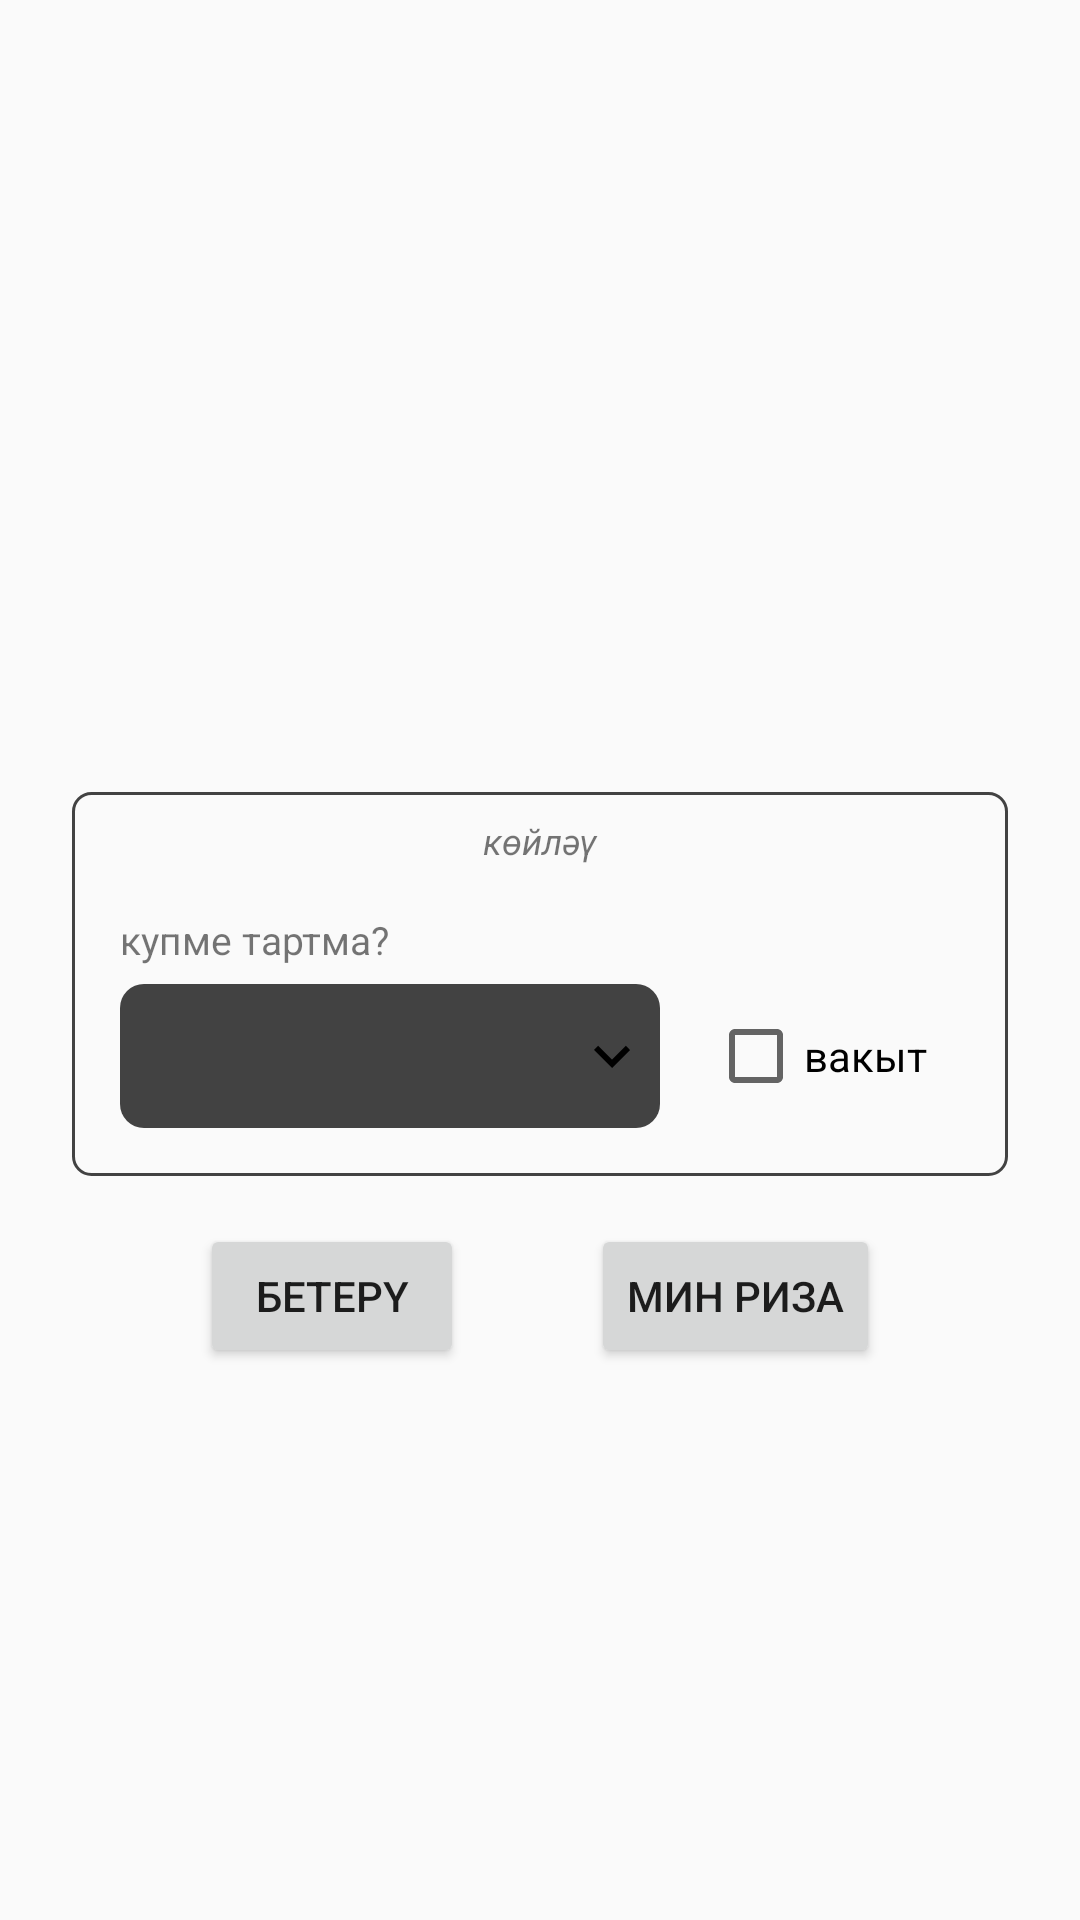

Here is an Android app screen rendered from its layout file. Give the layout XML and the strings, colors and styles it references.
<!-- AndroidManifest.xml: application theme Theme.GuessingGame -->
<!-- res/layout/activity_options.xml -->
<?xml version="1.0" encoding="utf-8"?>
<androidx.constraintlayout.widget.ConstraintLayout
    xmlns:android="http://schemas.android.com/apk/res/android"
    xmlns:app="http://schemas.android.com/apk/res-auto"
    xmlns:tools="http://schemas.android.com/tools"
    android:layout_width="match_parent"
    android:layout_height="match_parent">

    <androidx.constraintlayout.widget.Guideline
        android:id="@+id/beginGuideline"
        android:layout_width="wrap_content"
        android:layout_height="wrap_content"
        android:orientation="vertical"
        app:layout_constraintGuide_begin="24dp"/>

    <androidx.constraintlayout.widget.Guideline
        android:id="@+id/endGuideline"
        android:layout_width="wrap_content"
        android:layout_height="wrap_content"
        android:orientation="vertical"
        app:layout_constraintGuide_end="24dp"/>

    <androidx.constraintlayout.widget.ConstraintLayout
        android:id="@+id/optionsContainer"
        style="@style/Form"
        app:layout_constraintStart_toStartOf="@id/beginGuideline"
        app:layout_constraintEnd_toEndOf="@id/endGuideline"
        app:layout_constraintTop_toTopOf="parent"
        app:layout_constraintBottom_toBottomOf="parent">

        <TextView
            android:id="@+id/titleTextView"
            style="@style/FormHintTextView"
            android:text="көйләү"
            app:layout_constraintStart_toStartOf="parent"
            app:layout_constraintEnd_toEndOf="parent"
            app:layout_constraintTop_toTopOf="parent" />

        <TextView
            android:id="@+id/hintTextView"
            style="@style/HintTextView"
            android:layout_width="0dp"
            android:layout_height="wrap_content"
            android:text="купме тартма?"
            app:layout_constraintStart_toStartOf="parent"
            app:layout_constraintTop_toBottomOf="@id/titleTextView" />

        <Spinner
            android:id="@+id/boxCountSpinner"
            style="@style/DefaultSpinner"
            android:layout_width="wrap_content"
            android:layout_height="wrap_content"
            android:layout_marginTop="6dp"
            android:minHeight="48dp"
            app:layout_constraintStart_toStartOf="parent"
            app:layout_constraintTop_toBottomOf="@id/hintTextView"
            tools:ignore="SpeakableTextPresentCheck" />

        <CheckBox
            android:id="@+id/enableTimerCheckBox"
            android:layout_width="wrap_content"
            android:layout_height="wrap_content"
            android:layout_marginStart="16dp"
            android:minHeight="48dp"
            android:text="вакыт"
            app:layout_constraintBottom_toBottomOf="@id/boxCountSpinner"
            app:layout_constraintStart_toEndOf="@id/boxCountSpinner"
            app:layout_constraintTop_toTopOf="@id/boxCountSpinner" />

    </androidx.constraintlayout.widget.ConstraintLayout>

    <Button
        android:id="@+id/confirmButton"
        android:layout_width="wrap_content"
        android:layout_height="wrap_content"
        android:layout_marginTop="16dp"
        android:text="мин риза"
        app:layout_constraintEnd_toEndOf="@id/optionsContainer"
        app:layout_constraintStart_toEndOf="@id/cancelButton"
        app:layout_constraintTop_toBottomOf="@id/optionsContainer"/>

    <Button
        android:id="@+id/cancelButton"
        android:layout_width="wrap_content"
        android:layout_height="wrap_content"
        android:text="бетерү"
        app:layout_constraintTop_toTopOf="@id/confirmButton"
        app:layout_constraintStart_toStartOf="@id/optionsContainer"
        app:layout_constraintEnd_toStartOf="@id/confirmButton"/>

</androidx.constraintlayout.widget.ConstraintLayout>
<!-- resources referenced by this layout -->
<resources>
  <style name="DefaultSpinner" parent="Widget.AppCompat.Spinner">
          <item name="overlapAnchor">true</item>
          <item name="android:background">@drawable/spinner_background</item>
          <item name="android:paddingStart">8dp</item>
          <item name="android:paddingEnd">8dp</item>
          <item name="android:paddingTop">6dp</item>
          <item name="android:paddingBottom">6dp</item>
          <item name="android:minWidth">180dp</item>
          <item name="android:minHeight">36dp</item>
          <item name="android:gravity">center_vertical</item>
      </style>
  <style name="Form">
          <item name="android:layout_width">0dp</item>
          <item name="android:layout_height">wrap_content</item>
          <item name="android:layout_marginTop">16dp</item>
          <item name="android:background">@drawable/form</item>
          <item name="android:paddingTop">8dp</item>
          <item name="android:paddingStart">16dp</item>
          <item name="android:paddingEnd">16dp</item>
          <item name="android:paddingBottom">16dp</item>&gt;
      </style>
  <style name="FormHintTextView">
          <item name="android:textSize">12sp</item>
          <item name="android:textStyle">italic</item>
          <item name="android:layout_width">wrap_content</item>
          <item name="android:layout_height">wrap_content</item>
      </style>
  <style name="HintTextView">
          <item name="android:textSize">13sp</item>
          <item name="android:ellipsize">end</item>
          <item name="android:lines">1</item>
          <item name="android:layout_marginTop">16dp</item>
      </style>
  <style name="Theme.GuessingGame" parent="Theme.AppCompat.Light">
          
          <item name="colorPrimary">@color/purple_500</item>
          <item name="colorPrimaryVariant">@color/purple_700</item>
          <item name="colorOnPrimary">@color/white</item>
          
          <item name="colorSecondary">@color/teal_200</item>
          <item name="colorSecondaryVariant">@color/teal_700</item>
          <item name="colorOnSecondary">@color/black</item>
          
          <item name="android:statusBarColor" tools:targetApi="l">?attr/colorPrimaryVariant</item>
          
      </style>
  <!-- drawable form (drawable) -->
  <?xml version="1.0" encoding="utf-8"?>
  <shape
      xmlns:android="http://schemas.android.com/apk/res/android"
      android:shape="rectangle">
  
      <corners android:radius="6dp" />
      <stroke android:color="@color/cardview_dark_background" android:width="1dp" />
  
  </shape>
  <!-- drawable chevron_down_disabled (drawable) -->
  <?xml version="1.0" encoding="utf-8"?>
  <vector xmlns:android="http://schemas.android.com/apk/res/android"
      android:height="24dp"
      android:width="24dp"
      android:viewportWidth="24"
      android:viewportHeight="24">
      <path android:fillColor="@color/cardview_dark_background" android:pathData="M7.41,8.58L12,13.17L16.59,8.58L18,10L12,16L6,10L7.41,8.58Z" />
  </vector>
  <!-- drawable chevron_down (drawable) -->
  <?xml version="1.0" encoding="utf-8"?>
  <vector xmlns:android="http://schemas.android.com/apk/res/android"
      android:height="24dp"
      android:width="24dp"
      android:viewportWidth="24"
      android:viewportHeight="24">
      <path android:fillColor="#000" android:pathData="M7.41,8.58L12,13.17L16.59,8.58L18,10L12,16L6,10L7.41,8.58Z" />
  </vector>
  <!-- not gathered from this repository: default colours our renderer supplied (Android Studio template values) -->
  <color name="purple_500">#FF6200EE</color>
  <color name="purple_700">#FF3700B3</color>
  <color name="teal_200">#FF03DAC5</color>
  <color name="teal_700">#FF018786</color>
  <color name="black">#FF000000</color>
  <color name="white">#FFFFFFFF</color>
</resources>
